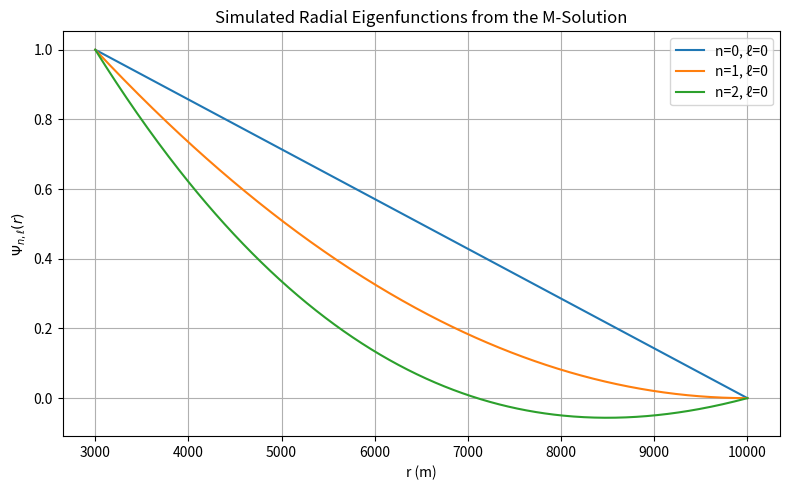

This chart was generated by the following Python code:
import numpy as np
import matplotlib.pyplot as plt
from scipy.special import hyp1f1

# ==================================================
# Model Parameters
# ==================================================
# Schwarzschild radius (in meters)
r_s = 3000.0
# Outer boundary (antipodal point) in meters
r_c = 10000.0
# Effective domain length
L_eff = r_c - r_s

# Speed of light (for dimensional restoration, if needed)
c = 3.0e8  # m/s

# Splitting parameter due to Hopf fiber twist
beta = 1.0

# ==================================================
# Quantization condition:
# With splitting, the eigenfrequency (in geometrized units) is:
#   ω_{n,ℓ,m} = (1/(r_c-r_s)) * sqrt[(ℓ+1)(ℓ+2) + 2n(ℓ+1) + n^2 + β m^2]
# ==================================================
def omega(n, ell, m):
    """Compute the eigenfrequency (in m^{-1} units) for given quantum numbers."""
    value = (ell+1)*(ell+2) + 2*n*(ell+1) + n**2 + beta * m**2
    return np.sqrt(value) / L_eff

def omega_phys(n, ell, m):
    """Return physical angular frequency (in rad/s) by multiplying with c."""
    return c * omega(n, ell, m)

def frequency(n, ell, m):
    """Return frequency in Hz."""
    return omega_phys(n, ell, m) / (2*np.pi)

# ==================================================
# Eigenfunction from the M-solution form
# Here we use a simplified ansatz for the radial part:
#   Ψₙ,ℓ(r) = [ (r_c - r)/(r_c - r_s) ]^(ℓ+1) * {}₁F₁(-n; 1; (r - r_s)/(r_c - r_s))
# This function is defined on r in [r_s, r_c]
# ==================================================
def Psi(n, ell, r):
    """Compute the radial eigenfunction for mode (n, ell).    
    (This function does not depend on m since splitting appears in the eigenfrequency.)
    """
    z = (r - r_s) / L_eff   # dimensionless coordinate in [0,1]
    prefactor = (1 - z)**(ell + 1)
    poly = hyp1f1(-n, 1, z)  # terminates for nonnegative integer n
    return prefactor * poly

# ==================================================
# Set up a grid for radial coordinate:
# ==================================================
r_vals = np.linspace(r_s, r_c, 500)

# ==================================================
# Choose mode numbers for testing:
# We'll compare several (n, ell, m) combinations.
# For instance, fix ell=0, and vary n and m.
# ==================================================
ell_val = 0
m_values = [0, 1, -1]  # different fiber quantum numbers (split modes)
modes = [(0, 'n=0'), (1, 'n=1'), (2, 'n=2')]

# ==================================================
# Plot the eigenfunctions for a fixed ell (they do not depend on m)
# ==================================================
plt.figure(figsize=(8, 5))
for n, label in modes:
    psi_vals = Psi(n, ell_val, r_vals)
    plt.plot(r_vals, psi_vals, label=f'{label}, ℓ={ell_val}')
plt.xlabel('r (m)')
plt.ylabel(r'$\Psi_{n,\ell}(r)$')
plt.title('Simulated Radial Eigenfunctions from the M-Solution')
plt.legend()
plt.grid(True)
plt.tight_layout()
plt.show()

# ==================================================
# Print the computed eigenfrequencies incorporating splitting
# for each (n, ℓ, m) mode.
# ==================================================
print("Computed eigenfrequencies for the compact BH model with Hopf fiber splitting:")
for n, n_label in modes:
    for m in m_values:
        om_phys = omega_phys(n, ell_val, m)
        f = frequency(n, ell_val, m)
        print(f"Mode (n={n}, ℓ={ell_val}, m={m}): ω_phys = {om_phys:.2e} rad/s, frequency = {f:.2f} Hz")
